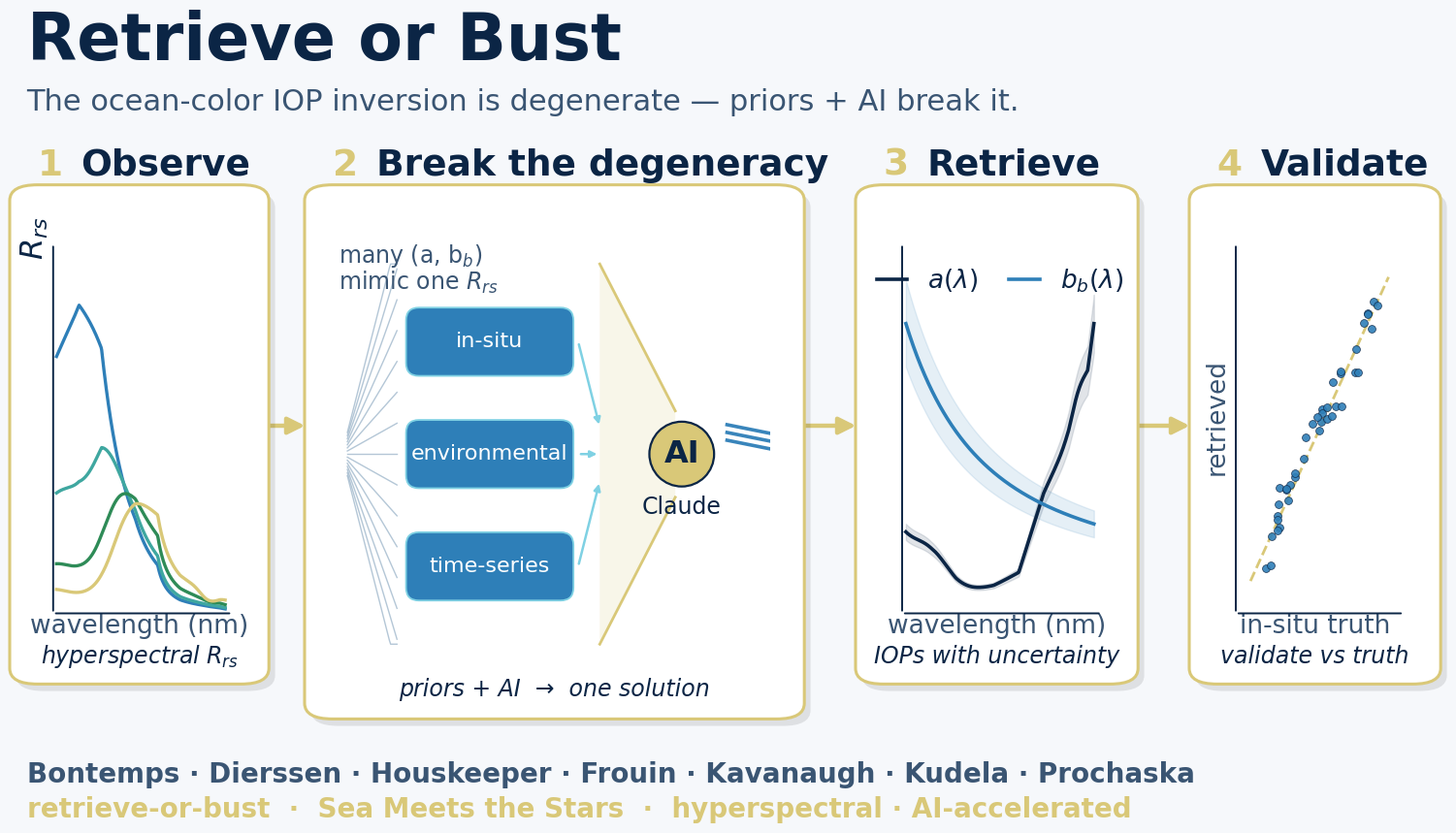

Source code (Python): (Note: this script raises an exception after producing the figure.)
"""
rob_graphic.py — the "Retrieve or Bust" project summary graphic.

A single left-to-right conceptual flow whose centerpiece is the IOP-inversion
*degeneracy* and how the project breaks it (priors + AI):

    (1) Observe  ->  (2) Break the degeneracy  ->  (3) Retrieve  ->  (4) Validate
       Rrs             priors + AI collapse         IOPs + errs        vs truth
                        the fan of solutions

Two renders are produced:
  docs/figs/rob_graphic_talk.png    light background, large fonts   (talks/slides)
  docs/figs/rob_graphic_readme.png  dark  background, smaller fonts (README)

Palette is derived from the SeaMeetstheStars logo (a gold/star accent) paired with
ocean blues — "sea meets the stars." All curves are synthesized from a small toy
bio-optical forward model (Gordon u-polynomial), so the Rrs and IOP spectra have
realistic shapes rather than generic bumps.

Run in the `ocean14` conda environment:
    python docs/scripts/rob_graphic.py

Author: Claude (Fable) for J. Xavier Prochaska, 2026-07-20.
"""
from __future__ import annotations

import os
import numpy as np
import matplotlib as mpl
import matplotlib.pyplot as plt
from matplotlib.patches import FancyBboxPatch, FancyArrowPatch, Circle
from matplotlib.lines import Line2D

# ------------------------------------------------------------------ palette --
GOLD = "#D9C878"      # star accent, from the logo
GOLD_HI = "#F0E4A8"
OCEAN = "#2E7FB8"     # mid ocean blue
DEEP = "#0B2545"      # deep navy
TEAL = "#3FA7A0"
CYAN = "#7FD1E3"

THEMES = {
    # talk: light, large fonts, tightly packed to fill the 16:9 frame
    "talk": dict(
        out="rob_graphic_talk.png",
        bg="#F6F8FB", ink="#0B2545", sub="#3A5573",
        card="#FFFFFF", card_edge=GOLD, card_shadow="#00000018",
        line_a=DEEP, line_bb=OCEAN, faint="#9BB4C9", tight=OCEAN,
        fs_title=48, fs_tag=22, fs_stage=27, fs_body=23, fs_small=19,
        fs_cap=17, fs_chip=16, fs_foot=20,
        title_y=0.910, sub_y=0.840, foot_y1=0.070, foot_y2=0.030, stage_dy=0.030,
        yc=0.180, hc=0.560, yc2=0.140, hc2=0.600, ymid=0.470,
        dpi=150,
    ),
    # readme: dark, smaller fonts (embedded in README)
    "readme": dict(
        out="rob_graphic_readme.png",
        bg="#0A1826", ink="#EAF2F8", sub="#9FC0D8",
        card="#11273D", card_edge=GOLD, card_shadow="#00000000",
        line_a=GOLD, line_bb=CYAN, faint="#43607A", tight=CYAN,
        fs_title=30, fs_tag=15, fs_stage=17, fs_body=12, fs_small=11,
        fs_cap=11, fs_chip=11, fs_foot=12,
        title_y=0.930, sub_y=0.840, foot_y1=0.075, foot_y2=0.038, stage_dy=0.028,
        yc=0.300, hc=0.440, yc2=0.265, hc2=0.500, ymid=0.500,
        dpi=140,
    ),
}

TEAM = ("Bontemps · Dierssen · Houskeeper · Frouin · "
        "Kavanaugh · Kudela · Prochaska")

# ----------------------------------------------------- toy bio-optical model -
def _aw(wl):
    """Rough pure-water absorption (m^-1), interpolated (Pope & Fry-like)."""
    x = np.array([400, 440, 480, 510, 540, 580, 620, 660, 690, 710])
    y = np.array([0.0066, 0.0064, 0.015, 0.033, 0.051, 0.089, 0.28, 0.41, 0.55, 0.80])
    return np.interp(wl, x, y)


def toy_rrs(wl, chl, cdom, bbp0):
    """A minimal (a, bb) -> Rrs forward model giving realistic Rrs shapes."""
    aph = chl * (0.045 * np.exp(-((wl - 440) / 42) ** 2)
                 + 0.028 * np.exp(-((wl - 675) / 18) ** 2))
    ag = cdom * np.exp(-0.017 * (wl - 440))
    a = _aw(wl) + aph + ag
    bb = 0.0019 * (500.0 / wl) ** 4.3 + bbp0 * (550.0 / wl) ** 1.0
    u = bb / (a + bb)
    return 0.0949 * u + 0.0794 * u ** 2, a, bb


# ---------------------------------------------------------------- card utils -
def add_card(fig, xy, wh, th, lw=2.2, z=1):
    x, y = xy
    w, h = wh
    if th["card_shadow"] != "#00000000":
        fig.patches.append(FancyBboxPatch(
            (x + 0.004, y - 0.008), w, h, transform=fig.transFigure,
            boxstyle="round,pad=0.006,rounding_size=0.018",
            fc=th["card_shadow"], ec="none", zorder=z))
    fig.patches.append(FancyBboxPatch(
        (x, y), w, h, transform=fig.transFigure,
        boxstyle="round,pad=0.006,rounding_size=0.018",
        fc=th["card"], ec=th["card_edge"], lw=lw, zorder=z + 0.1))


def inset(fig, x, y, w, h):
    ax = fig.add_axes([x, y, w, h])
    ax.set_xticks([]); ax.set_yticks([])
    for s in ax.spines.values():
        s.set_visible(False)
    ax.patch.set_alpha(0.0)
    ax.set_zorder(5)          # draw content ABOVE the (opaque) card patches
    return ax


def stage_label(fig, x, y, num, title, th):
    fig.text(x, y, num, color=GOLD, fontsize=th["fs_stage"], fontweight="bold",
             ha="left", va="center", family="DejaVu Sans")
    fig.text(x + 0.028, y, title, color=th["ink"], fontsize=th["fs_stage"],
             fontweight="bold", ha="left", va="center")


def arrow(fig, x0, x1, y, th):
    fig.patches.append(FancyArrowPatch(
        (x0, y), (x1, y), transform=fig.transFigure,
        arrowstyle="-|>", mutation_scale=26, lw=3.2,
        color=GOLD, zorder=0.5))


# --------------------------------------------------------------- the figure --
def build(theme_name):
    th = THEMES[theme_name]
    plt.rcParams.update({"font.family": "DejaVu Sans"})
    fig = plt.figure(figsize=(16, 9), dpi=th["dpi"])
    fig.patch.set_facecolor(th["bg"])

    wl = np.linspace(400, 700, 300)

    # ---- title band ---- (clean single-weight title)
    ty = th["title_y"]
    fig.text(0.045, ty, "Retrieve or Bust", color=th["ink"], fontsize=th["fs_title"],
             fontweight="bold", ha="left", va="center")
    fig.text(0.045, th["sub_y"],
             "The ocean-color IOP inversion is degenerate — priors + AI break it.",
             color=th["sub"], fontsize=th["fs_tag"], ha="left", va="center")

    yc = th["yc"]; hc = th["hc"]
    yc2 = th["yc2"]; hc2 = th["hc2"]
    ymid = th["ymid"]   # arrow height / vertical mid of cards

    # card x-geometry (stage 2 is the wide centerpiece); gaps left for arrows
    c1 = (0.040, 0.155)   # ends 0.195
    c2 = (0.230, 0.310)   # ends 0.540  (centerpiece)
    c3 = (0.585, 0.170)   # ends 0.755
    c4 = (0.800, 0.150)   # ends 0.950

    for (x0, w), tall in ((c1, False), (c2, True), (c3, False), (c4, False)):
        if tall:
            add_card(fig, (x0, yc2), (w, hc2), th)
        else:
            add_card(fig, (x0, yc), (w, hc), th)

    # arrows between cards
    arrow(fig, c1[0] + c1[1] + 0.004, c2[0] - 0.004, ymid, th)
    arrow(fig, c2[0] + c2[1] + 0.004, c3[0] - 0.004, ymid, th)
    arrow(fig, c3[0] + c3[1] + 0.004, c4[0] - 0.004, ymid, th)

    # stage labels (above each card)
    stage_label(fig, c1[0] + 0.012, yc + hc + 0.028, "1", "Observe", th)
    stage_label(fig, c2[0] + 0.012, yc2 + hc2 + 0.028, "2", "Break the degeneracy", th)
    stage_label(fig, c3[0] + 0.012, yc + hc + 0.028, "3", "Retrieve", th)
    stage_label(fig, c4[0] + 0.012, yc + hc + 0.028, "4", "Validate", th)

    # ---------------------------------------------------- (1) Observe: Rrs ---
    ax1 = inset(fig, c1[0] + 0.022, yc + 0.075, c1[1] - 0.042, hc - 0.145)
    waters = [(0.05, 0.02, 0.0016), (0.5, 0.05, 0.0022),
              (3.0, 0.15, 0.0038), (12.0, 0.4, 0.0065)]
    cmap = [CYAN, OCEAN, TEAL, GOLD] if theme_name == "readme" else [OCEAN, TEAL, "#2E8B57", GOLD]
    for (chl, cdom, bbp0), col in zip(waters, cmap):
        rrs, _, _ = toy_rrs(wl, chl, cdom, bbp0)
        ax1.plot(wl, rrs, color=col, lw=2.4)
    ax1.set_xlim(394, 706)                     # small margin so curves clear the axis
    ax1.set_ylim(0, ax1.get_ylim()[1] * 1.12)
    ax1.annotate("", xy=(0.0, 1.02), xytext=(0.0, 0.0), xycoords="axes fraction",
                 arrowprops=dict(arrowstyle="-", color=th["ink"], lw=1.4))
    ax1.annotate("", xy=(1.02, 0.0), xytext=(0.0, 0.0), xycoords="axes fraction",
                 arrowprops=dict(arrowstyle="-", color=th["ink"], lw=1.4))
    fig.text(c1[0] + 0.010, yc + hc - 0.055, r"$R_{rs}$", color=th["ink"],
             fontsize=th["fs_body"], rotation=90, va="center", ha="center")
    fig.text(c1[0] + c1[1] / 2, yc + 0.052, "wavelength (nm)", color=th["sub"],
             fontsize=th["fs_small"], ha="center")
    fig.text(c1[0] + c1[1] / 2, yc + 0.018, r"hyperspectral $R_{rs}$",
             color=th["ink"], fontsize=th["fs_cap"], ha="center", style="italic")

    # ------------------------------ (2) Break the degeneracy: fan -> collapse
    ax2 = inset(fig, c2[0] + 0.016, yc2 + 0.050, c2[1] - 0.032, hc2 - 0.105)
    ax2.set_xlim(0, 1); ax2.set_ylim(0, 1)

    # left: a fan of many candidate IOP spectra (all consistent with one Rrs)
    xf = np.linspace(0.02, 0.135, 40)
    for k in range(15):
        spread = (k / 14 - 0.5) * 2                       # -1 .. 1
        curve = 0.5 + spread * (0.05 + 0.45 * (xf - 0.02) / 0.115)
        ax2.plot(xf, np.clip(curve, 0.06, 0.94), color=th["faint"], lw=1.0, alpha=0.75)
    ax2.text(0.0, 0.99, "many (a, b$_b$)\nmimic one $R_{rs}$", color=th["sub"],
             fontsize=th["fs_cap"], ha="left", va="top", linespacing=1.0)

    # three prior inputs (labeled chips), fed into the funnel
    cw, ch, cx0 = 0.380, 0.150, 0.160
    priors = ["in-situ", "environmental", "time-series"]
    py = [0.76, 0.50, 0.24]
    for name, yy in zip(priors, py):
        ax2.add_patch(FancyBboxPatch((cx0, yy - ch / 2), cw, ch,
                      boxstyle="round,pad=0.004,rounding_size=0.03",
                      fc=OCEAN if theme_name == "talk" else "#0E3A5C",
                      ec=CYAN, lw=1.3, zorder=3))
        ax2.text(cx0 + cw / 2, yy, name,
                 color="white" if theme_name == "talk" else CYAN,
                 fontsize=th["fs_chip"], ha="center", va="center", zorder=4)
        ax2.annotate("", xy=(0.605, 0.5 + (yy - 0.5) * 0.24), xytext=(0.555, yy),
                     arrowprops=dict(arrowstyle="-|>", color=CYAN, lw=1.8), zorder=2)

    # funnel (wedge) collapsing the fan, throat at the AI node
    fun = plt.Polygon([[0.605, 0.06], [0.605, 0.94], [0.78, 0.60], [0.78, 0.40]],
                      closed=True, fc=GOLD, ec="none", alpha=0.16, zorder=1)
    ax2.add_patch(fun)
    ax2.plot([0.605, 0.78], [0.94, 0.60], color=GOLD, lw=2.0)
    ax2.plot([0.605, 0.78], [0.06, 0.40], color=GOLD, lw=2.0)

    # AI node at the funnel throat (explicit, per GQ7)
    ax2.add_patch(Circle((0.795, 0.50), 0.075, fc=GOLD, ec=th["ink"], lw=1.6, zorder=5))
    ax2.text(0.795, 0.50, "AI", color=DEEP, fontsize=th["fs_body"],
             fontweight="bold", ha="center", va="center", zorder=6)
    ax2.text(0.795, 0.405, "Claude", color=th["ink"], fontsize=th["fs_cap"],
             ha="center", va="top", zorder=6)

    # collapsed, tight solution emerging on the far right
    xt = np.linspace(0.90, 1.0, 24)
    for dz in (-0.018, 0.0, 0.018):
        ax2.plot(xt, 0.55 + dz - 0.02 * (xt - 0.90) / 0.10,
                 color=th["tight"], lw=2.6, alpha=0.95)
    # panel-2 bottom caption carries the "one solution" idea (keeps right side clear)
    fig.text(c2[0] + c2[1] / 2, yc2 + 0.020,
             "priors + AI  →  one solution", color=th["ink"],
             fontsize=th["fs_cap"], ha="center", style="italic")

    # ---------------------------------------- (3) Retrieve: IOPs + errors ----
    ax3 = inset(fig, c3[0] + 0.024, yc + 0.075, c3[1] - 0.044, hc - 0.145)
    _, a, bb = toy_rrs(wl, 1.5, 0.08, 0.003)
    a_n = a / a.max() * 0.88          # peaks below 1 so the legend clears the curves
    bb_n = bb / bb.max() * 0.88
    ax3.plot(wl, a_n, color=th["line_a"], lw=2.6, label=r"$a(\lambda)$")
    ax3.fill_between(wl, a_n * 0.9, a_n * 1.1, color=th["line_a"], alpha=0.12)
    ax3.plot(wl, bb_n, color=th["line_bb"], lw=2.6, label=r"$b_b(\lambda)$")
    ax3.fill_between(wl, bb_n * 0.85, bb_n * 1.15, color=th["line_bb"], alpha=0.12)
    ax3.set_xlim(394, 706); ax3.set_ylim(0, 1.10)
    ax3.annotate("", xy=(0.0, 1.02), xytext=(0.0, 0.0), xycoords="axes fraction",
                 arrowprops=dict(arrowstyle="-", color=th["ink"], lw=1.4))
    ax3.annotate("", xy=(1.02, 0.0), xytext=(0.0, 0.0), xycoords="axes fraction",
                 arrowprops=dict(arrowstyle="-", color=th["ink"], lw=1.4))
    leg = ax3.legend(loc="upper center", fontsize=th["fs_small"], frameon=False,
                     labelcolor=th["ink"], handlelength=1.2, ncol=2,
                     columnspacing=1.2, bbox_to_anchor=(0.5, 1.02))
    fig.text(c3[0] + c3[1] / 2, yc + 0.052, "wavelength (nm)", color=th["sub"],
             fontsize=th["fs_small"], ha="center")
    fig.text(c3[0] + c3[1] / 2, yc + 0.018, "IOPs with uncertainty",
             color=th["ink"], fontsize=th["fs_cap"], ha="center", style="italic")

    # -------------------------------------------- (4) Validate: 1:1 scatter --
    ax4 = inset(fig, c4[0] + 0.024, yc + 0.075, c4[1] - 0.044, hc - 0.145)
    rng = np.random.default_rng(11)
    tv = rng.uniform(0.12, 0.92, 40)
    rv = tv + rng.normal(0, 0.05, tv.size)
    ax4.plot([0.04, 0.98], [0.04, 0.98], color=GOLD, lw=2.0, ls="--")
    ax4.scatter(tv, rv, s=32, color=th["line_bb"], edgecolor=th["ink"],
                linewidth=0.5, alpha=0.9, zorder=3)
    ax4.set_xlim(-0.06, 1.06); ax4.set_ylim(-0.06, 1.06)   # keep points off the axes
    ax4.annotate("", xy=(0.0, 1.02), xytext=(0.0, 0.0), xycoords="axes fraction",
                 arrowprops=dict(arrowstyle="-", color=th["ink"], lw=1.4))
    ax4.annotate("", xy=(1.02, 0.0), xytext=(0.0, 0.0), xycoords="axes fraction",
                 arrowprops=dict(arrowstyle="-", color=th["ink"], lw=1.4))
    fig.text(c4[0] + c4[1] / 2, yc + 0.052, "in-situ truth", color=th["sub"],
             fontsize=th["fs_small"], ha="center")
    fig.text(c4[0] + c4[1] / 2, yc + 0.018, "validate vs truth",
             color=th["ink"], fontsize=th["fs_cap"], ha="center", style="italic")
    fig.text(c4[0] + 0.012, yc + hc / 2 + 0.02, "retrieved", color=th["sub"],
             fontsize=th["fs_small"], rotation=90, va="center", ha="center")

    # ---- footer ----
    fig.text(0.045, th["foot_y1"], TEAM, color=th["sub"], fontsize=th["fs_foot"],
             ha="left", va="center", fontweight="bold")
    fig.text(0.045, th["foot_y2"],
             "retrieve-or-bust  ·  Sea Meets the Stars  ·  hyperspectral · AI-accelerated",
             color=GOLD, fontsize=th["fs_foot"], ha="left", va="center", fontweight="bold")

    out_dir = os.path.join(os.path.dirname(os.path.dirname(os.path.abspath(__file__))), "figs")
    os.makedirs(out_dir, exist_ok=True)
    out = os.path.join(out_dir, th["out"])
    fig.savefig(out, dpi=th["dpi"], facecolor=th["bg"])
    plt.close(fig)
    print("wrote", out)


def main():
    for name in ("talk", "readme"):
        build(name)


if __name__ == "__main__":
    main()
